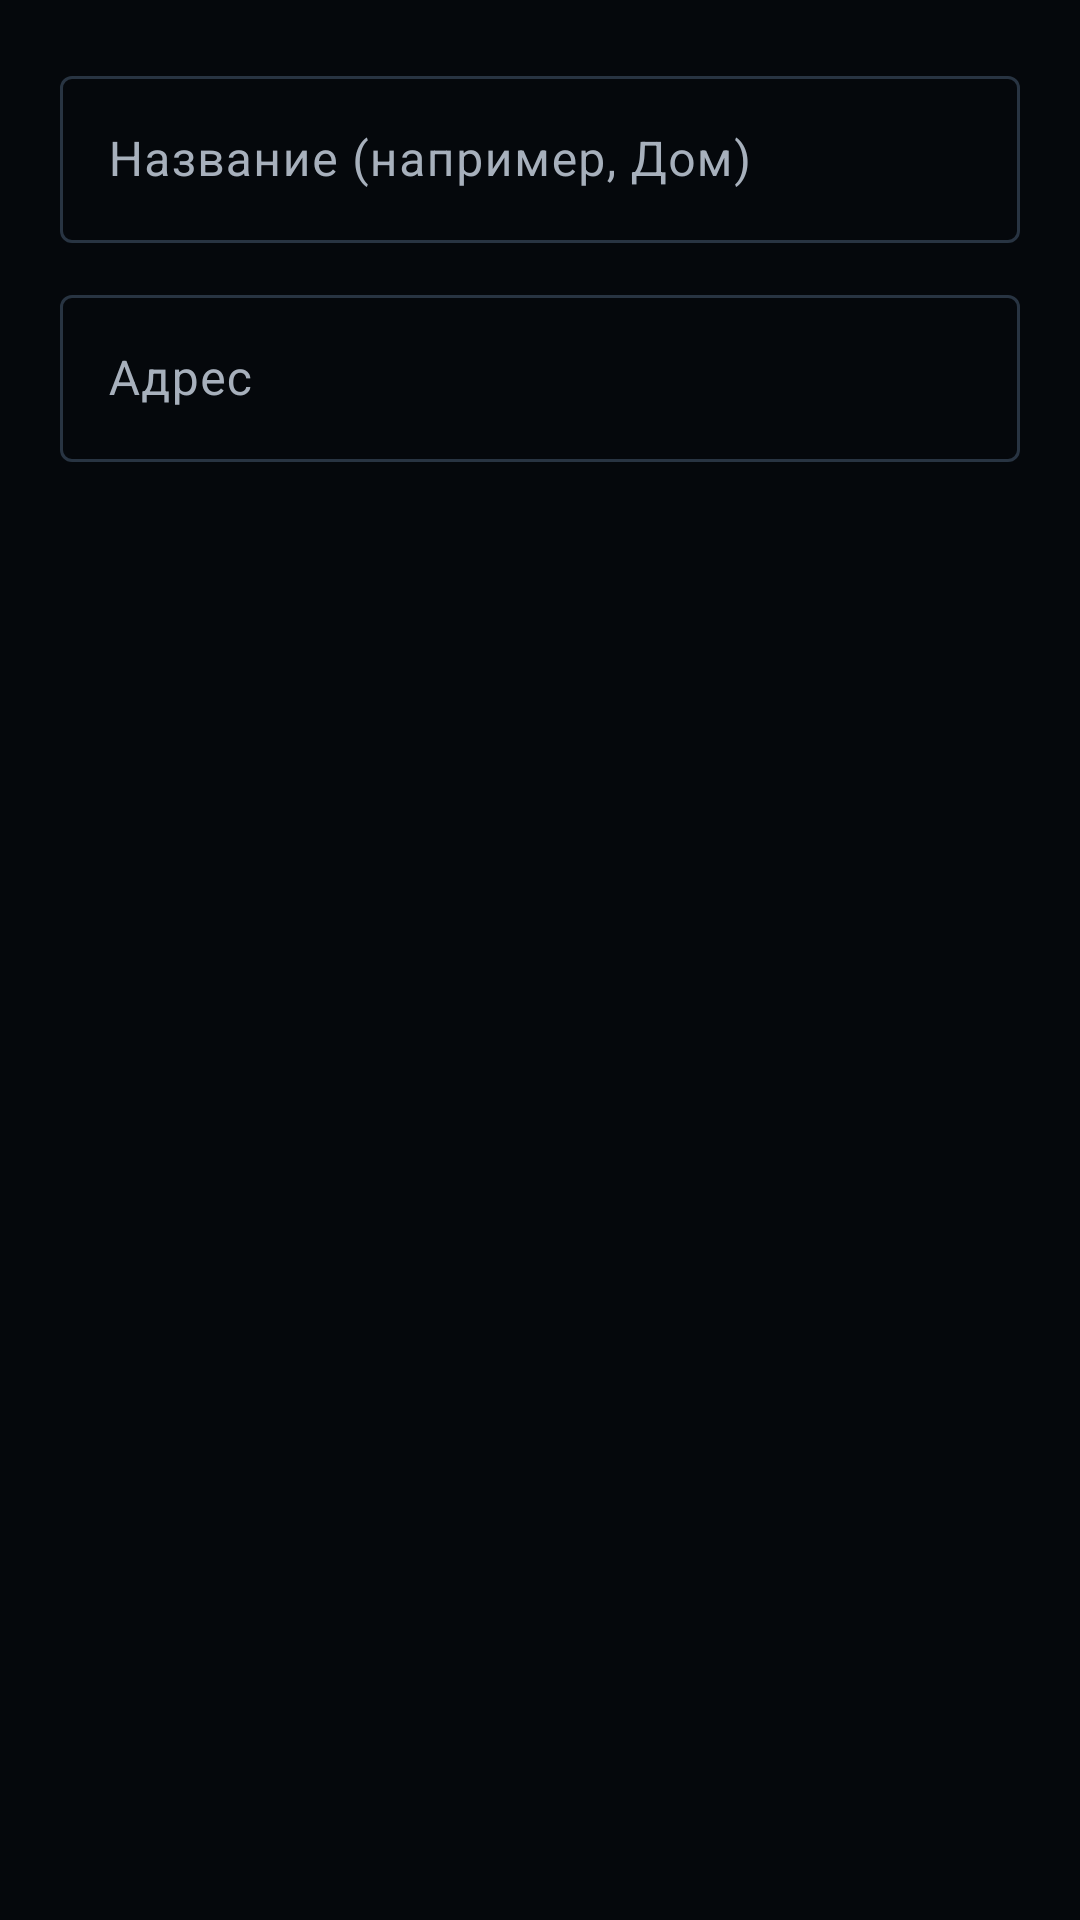

Produce the Android XML layout that renders to this screen, including the resource entries it uses.
<!-- AndroidManifest.xml: application theme Theme.TransferServis -->
<!-- res/layout/dialog_favorite_address.xml -->
<?xml version="1.0" encoding="utf-8"?>
<LinearLayout xmlns:android="http://schemas.android.com/apk/res/android"
    xmlns:app="http://schemas.android.com/apk/res-auto"
    android:layout_width="match_parent"
    android:layout_height="wrap_content"
    android:orientation="vertical"
    android:padding="20dp">

    <com.google.android.material.textfield.TextInputLayout
        android:id="@+id/favoriteLabelLayout"
        android:layout_width="match_parent"
        android:layout_height="wrap_content"
        android:hint="@string/favorites_label_hint">

        <com.google.android.material.textfield.TextInputEditText
            android:id="@+id/favoriteLabelInput"
            android:layout_width="match_parent"
            android:layout_height="wrap_content"
            android:inputType="textCapSentences"
            android:maxLength="60"
            android:singleLine="true" />
    </com.google.android.material.textfield.TextInputLayout>

    <com.google.android.material.textfield.TextInputLayout
        android:id="@+id/favoriteAddressLayout"
        android:layout_width="match_parent"
        android:layout_height="wrap_content"
        android:layout_marginTop="12dp"
        android:hint="@string/favorites_address_hint">

        <com.google.android.material.textfield.TextInputEditText
            android:id="@+id/favoriteAddressInput"
            android:layout_width="match_parent"
            android:layout_height="wrap_content"
            android:inputType="textPostalAddress"
            android:maxLength="200"
            android:maxLines="3" />
    </com.google.android.material.textfield.TextInputLayout>
</LinearLayout>
<!-- resources referenced by this layout -->
<resources>
  <string name="favorites_address_hint">Адрес</string>
  <string name="favorites_label_hint">Название (например, Дом)</string>
  <style name="Theme.TransferServis" parent="Base.Theme.TransferServis" />
  <style name="Base.Theme.TransferServis" parent="Theme.Material3.DayNight.NoActionBar">
  
          <item name="colorPrimary">@color/ts_primary</item>
          <item name="colorOnPrimary">@color/white</item>
  
          <item name="colorPrimaryContainer">@color/ts_primary_container</item>
          <item name="colorOnPrimaryContainer">@color/white</item>
  
          <item name="colorSecondary">@color/ts_secondary</item>
          <item name="colorOnSecondary">@color/black</item>
  
          <item name="colorSurface">@color/ts_surface</item>
          <item name="colorOnSurface">@color/ts_text_primary</item>
  
          <item name="colorSurfaceVariant">@color/ts_surface_high</item>
          <item name="colorOnSurfaceVariant">@color/ts_text_secondary</item>
  
          <item name="colorOutline">@color/ts_outline</item>
  
          <item name="colorError">@color/ts_error</item>
  
          <item name="android:windowBackground">@color/ts_background</item>
  
          <item name="android:statusBarColor">@color/ts_background</item>
          <item name="android:navigationBarColor">@color/ts_background</item>
  
          <item name="android:windowLightStatusBar">false</item>
  
      </style>
  <color name="ts_primary">#2B7CFF</color>
  <color name="white">#FFFFFFFF</color>
  <color name="ts_primary_container">#12345F</color>
  <color name="ts_secondary">#D5B06F</color>
  <color name="black">#FF000000</color>
  <color name="ts_surface">#0E141C</color>
  <color name="ts_text_primary">#F5F7FA</color>
  <color name="ts_surface_high">#151D27</color>
  <color name="ts_text_secondary">#A7B0BC</color>
  <color name="ts_outline">#283442</color>
  <color name="ts_error">#FF6B6B</color>
  <color name="ts_background">#05080C</color>
</resources>
